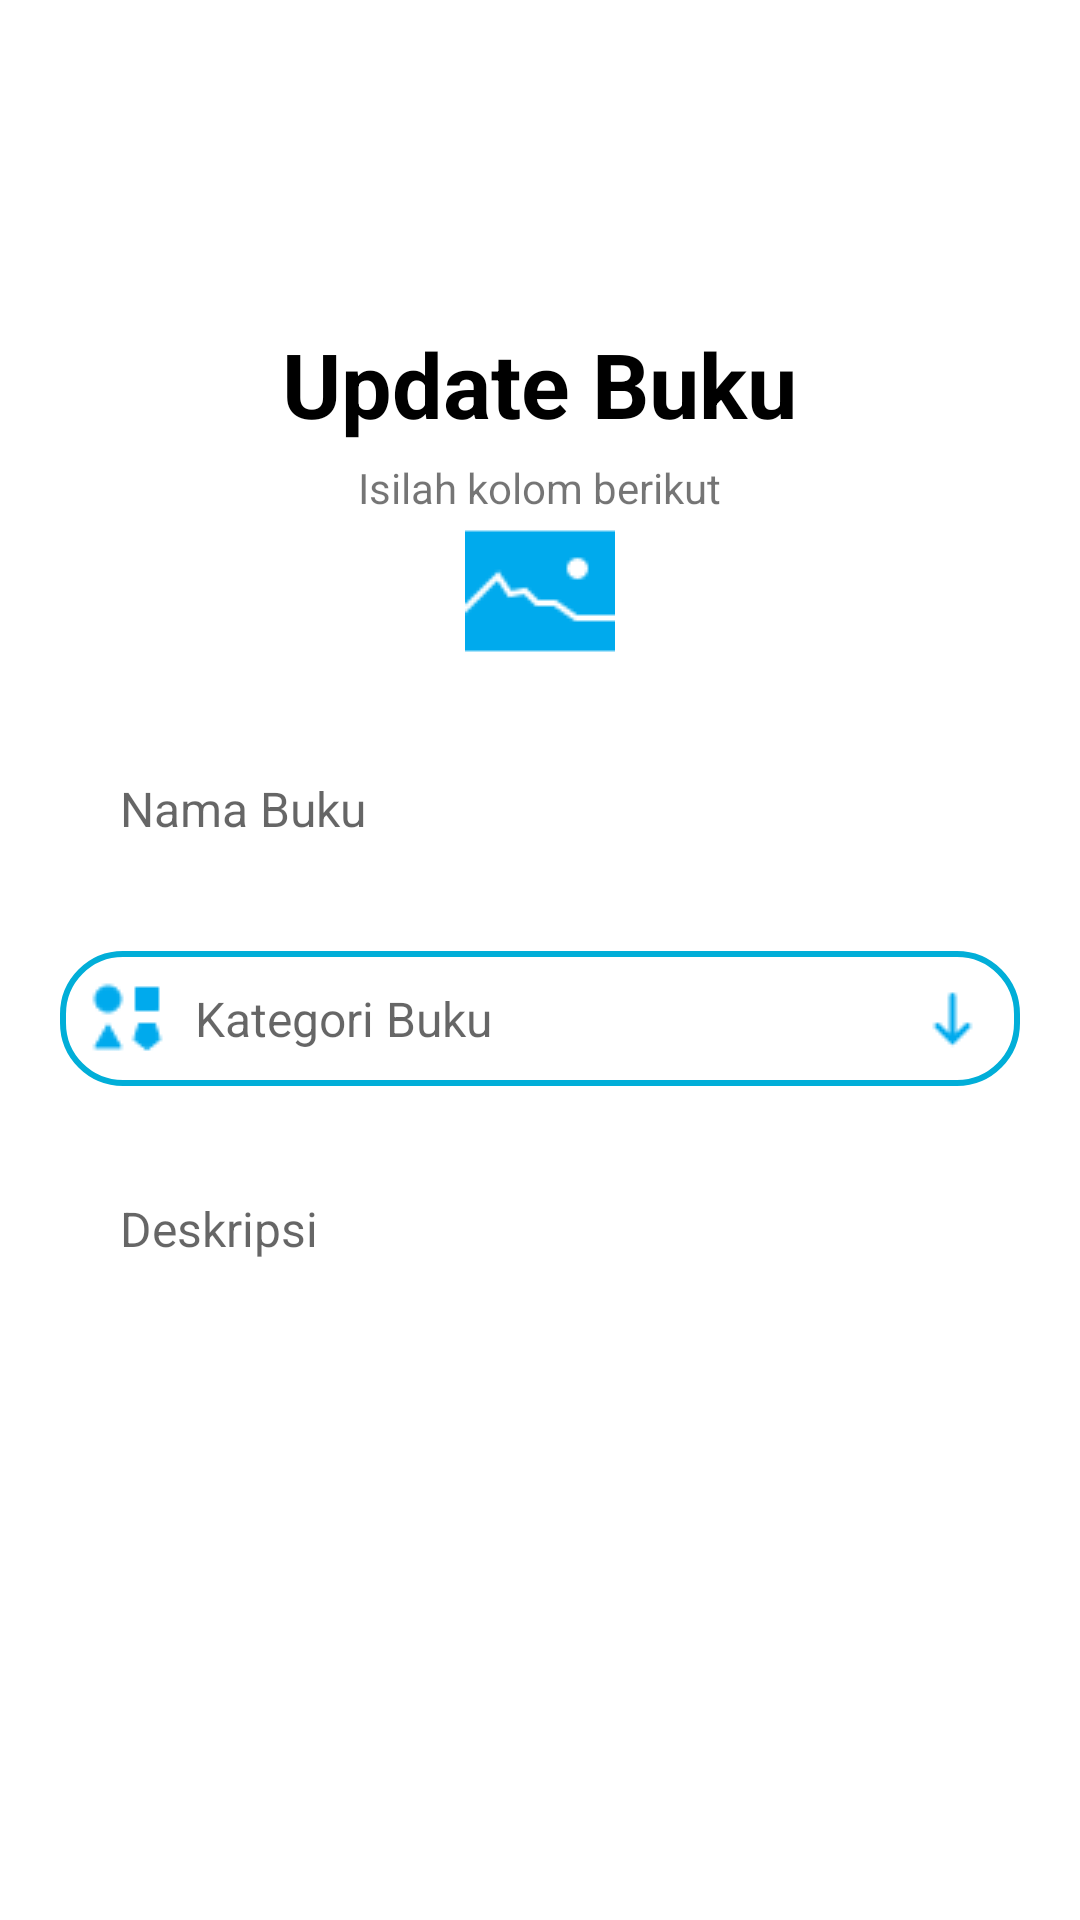

This screen was rendered from an Android layout file. Write that file and the resources it references.
<!-- AndroidManifest.xml: application theme Theme.LoginAndSignUp -->
<!-- res/layout/activity_pdf_edit.xml -->
<?xml version="1.0" encoding="utf-8"?>
<ScrollView
    xmlns:android="http://schemas.android.com/apk/res/android"
    xmlns:app="http://schemas.android.com/apk/res-auto"
    xmlns:tools="http://schemas.android.com/tools"
    android:layout_width="fill_parent"
    android:layout_height="fill_parent"
    android:fillViewport="true">
    <RelativeLayout
        android:layout_width="match_parent"
        android:layout_height="match_parent">

        <LinearLayout
            android:layout_width="match_parent"
            android:layout_height="match_parent"
            android:gravity="center"
            android:orientation="vertical"
            tools:context=".Activity.">

            <TextView
                android:id="@+id/textView10"
                android:layout_width="wrap_content"
                android:layout_height="wrap_content"
                android:layout_gravity="center"
                android:text="Update Buku"
                android:textColor="#000000"
                android:textSize="30sp"
                android:textStyle="bold" />

            <TextView
                android:layout_width="wrap_content"
                android:layout_height="wrap_content"
                android:layout_gravity="center"
                android:layout_marginTop="5dp"
                android:text="Isilah kolom berikut" />

            <ImageView
                android:id="@+id/uploadImage"
                android:layout_width="match_parent"
                android:layout_height="wrap_content"
                android:layout_marginTop="0dp"
                android:src="@drawable/image" />

            <EditText
                android:id="@+id/nmBukuEdt"
                android:layout_width="match_parent"
                android:layout_height="55dp"
                android:layout_marginStart="20dp"
                android:layout_marginTop="20dp"
                android:layout_marginEnd="20dp"
                android:background="@drawable/round_back_dark_blue5_15"
                android:hint="Nama Buku"
                android:inputType="text"
                android:maxLines="1"
                android:paddingStart="20dp"
                android:textSize="16sp" />

            <TextView
                android:id="@+id/categoryTv"
                android:layout_width="match_parent"
                android:layout_height="wrap_content"
                android:layout_marginStart="20dp"
                android:layout_marginTop="20dp"
                android:layout_marginEnd="20dp"
                android:background="@drawable/white_box"
                android:drawableStart="@drawable/category"
                android:drawableEnd="@drawable/down"
                android:drawablePadding="10dp"
                android:gravity="center_vertical"
                android:hint="Kategori Buku"
                android:padding="10dp"
                android:textColor="@color/black"
                android:textSize="16sp"
                />

            <EditText
                android:id="@+id/DescET"
                android:layout_width="match_parent"
                android:layout_height="55dp"
                android:layout_marginStart="20dp"
                android:layout_marginTop="20dp"
                android:layout_marginEnd="20dp"
                android:background="@drawable/round_back_dark_blue5_15"
                android:hint="Deskripsi"
                android:inputType="textMultiLine|textCapSentences"
                android:maxLines="10"
                android:paddingStart="20dp"
                android:textSize="16sp" />

            <androidx.appcompat.widget.AppCompatButton
                android:id="@+id/addbookET"
                android:layout_width="match_parent"
                android:layout_height="55dp"
                android:layout_marginStart="20dp"
                android:layout_marginTop="40dp"
                android:layout_marginEnd="20dp"
                android:background="@drawable/round_back_primary_15"
                android:text="Update Buku"
                android:textAllCaps="false"
                android:textColor="#FFFFFF" />


        </LinearLayout>
    </RelativeLayout>
</ScrollView>
<!-- resources referenced by this layout -->
<resources>
  <color name="black">#FF000000</color>
  <!-- drawable category: png bitmap (drawable, 728 bytes) -->
  <!-- drawable down: png bitmap (drawable, 351 bytes) -->
  <!-- drawable image: png bitmap (drawable, 873 bytes) -->
  <!-- drawable white_box (drawable) -->
  <?xml version="1.0" encoding="utf-8"?>
  <shape xmlns:android="http://schemas.android.com/apk/res/android"
      android:shape="rectangle">
  
      <corners
          android:radius="20dp"/>
      <stroke
          android:color="@color/primary"
          android:width="2dp"/>
      <solid
          android:color="@color/white"/>
  
  </shape>
  <style name="Theme.LoginAndSignUp" parent="Base.Theme.LoginAndSignUp" />
  <color name="primary">#01AED8</color>
  <color name="white">#FFFFFFFF</color>
  <style name="Base.Theme.LoginAndSignUp" parent="Theme.MaterialComponents.DayNight.NoActionBar">
          
          <item name="colorPrimary">@color/dark_blue</item>
          <item name="colorPrimaryVariant">@color/dark_blue</item>
          <item name="colorOnPrimary">@color/white</item>
          
          <item name="colorSecondary">@color/teal_200</item>
          <item name="colorSecondaryVariant">@color/teal_700</item>
          <item name="colorOnSecondary">@color/black</item>
          
          <item name="android:statusBarColor" tools:targetApi="l">@color/yellow</item>
          
      </style>
  <color name="dark_blue">#32357a</color>
  <color name="teal_200">#FF03DAC5</color>
  <color name="teal_700">#FF018786</color>
  <color name="yellow">#FFC801</color>
</resources>
